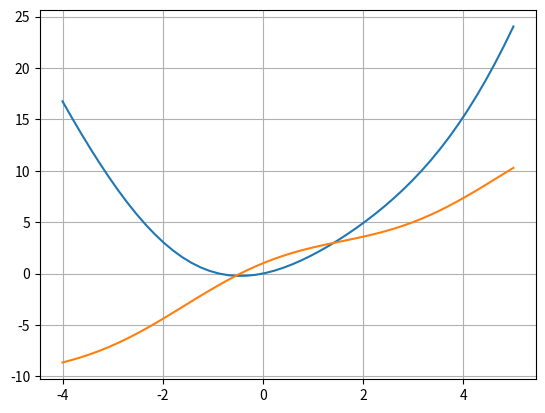

This chart was generated by the following Python code:
# -*- coding: utf-8 -*-
"""
Created on Mon Feb 8 14:52:26 2021

@author: Carlos
"""
import numpy as np
import matplotlib.pyplot as plot

print('Exerício 1')
print('g)')

def f(x):
    return (np.sin(x) + (x**2) )
def fl(x):
    return (np.cos(x) + 2*x)
interval = np.linspace(-4,5)
plot.plot(interval, f(interval))
plot.plot(interval, fl(interval))
plot.grid()
plot.show()
